Run: headless pygame with SDL's dummy video driver; simulated clock (each Clock.tick advances the game by its frame time, no real sleeping); random seed 0; keys injected as events and as key.get_pressed() state; mouse plan: one left click at the window centre at the start of phase 2, then a move to the lower-right quarter at the start of phase 3.
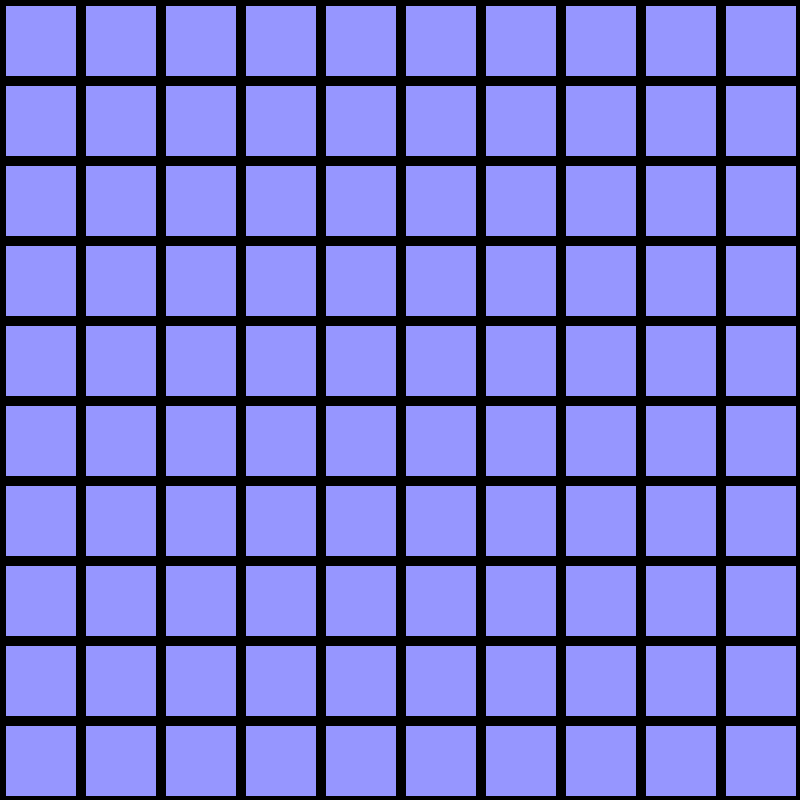
Frame 1 of 4 · flips 1–60 · no input
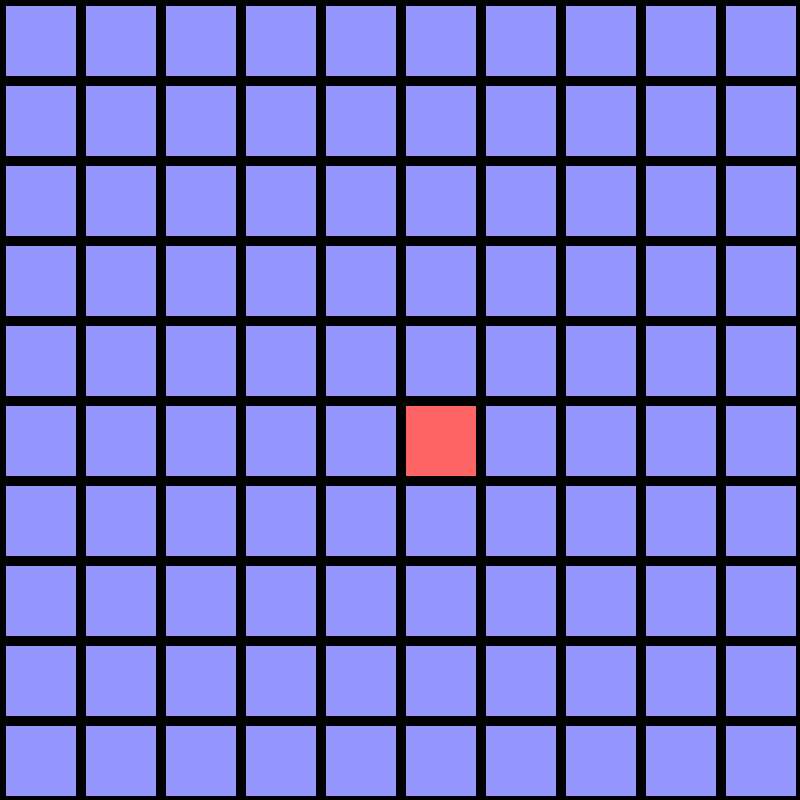
Frame 2 of 4 · flips 61–180 · clicked the window centre · tapped SPACE, RETURN · held RIGHT (→), D
Frame 3 of 4 · flips 181–300 · moved the mouse to the lower-right quarter · held DOWN (↓), S · screen same as frame 1, image omitted
Frame 4 of 4 · flips 301–420 · held LEFT (←), A, UP (↑), W · screen unchanged from frame 3, image omitted

The pygame program that drew these frames:

import pygame, sys
from pygame.locals import *
import random
import time 

maxmistakes = 3
dimension = 10
hblocks = dimension * 2 
nblocks = dimension * dimension
itime = 1
bordersize = 10
chance = 1

width = 200 - 12 * dimension
height = 200 - 12 * dimension
screenwidth = width * dimension
screenheight = height * dimension


BLUE  = (150, 150, 255)
RED   = (255, 100, 100)
GREEN = (100, 255, 100)
BLACK = (0, 0, 0)
WHITE = (255, 255, 255)


gameover = False
state = [0] * nblocks
cstate = [1] * hblocks + [0] * (nblocks - hblocks)
random.shuffle(cstate)
cmistakes = 0
ccorrect = 0

# Assign FPS a value
FPS = 30
FramePerSec = pygame.time.Clock()
 
# Setting up color objects
pygame.init()
DISPLAYSURF = pygame.display.set_mode((width * dimension,height * dimension))
DISPLAYSURF.fill(BLUE)
pygame.display.set_caption("Puzzle")

def creategraph():
    graph = {}
    for x in range(nblocks):
        left = x - 1
        right = x + 1
        top = x - dimension
        bottom = x + dimension
        nodes = []
        if (left + 1) % dimension != 0:
            nodes.append(left)
        if (right) % dimension != 0:    
            nodes.append(right)
        if (top - 1) % dimension != 0 :
            if top >= 0:
                nodes.append(top)
        if (bottom + 1) % dimension != 0:
            if bottom < (dimension * dimension):
                nodes.append(bottom)
        graph[x] = nodes
    return graph

def bfs(graph):
    queue = []
    visited = [False] * nblocks
    queue.append(random.choice([i for i in range(nblocks - 1)]))
    print(len(visited))
    while len(queue) > 0:
        vertex = queue.pop(0)
        print(vertex)
        visited[vertex] = True
        neighbours = graph[vertex]
        if random.random() < chance:
            cstate[vertex] = 1
        for neighbour in neighbours:
            if visited[neighbour] == False:
                visited[vertex] = True
                queue.append(neighbour)
                
def drawpuzzle(state):
    for i in range(len(state)):
        if state[i] == 0:
            topleft = (i % dimension) * width 
            bottomleft = int(i / dimension) * height
            pygame.draw.rect(DISPLAYSURF, BLUE, (topleft,bottomleft, width, height))
        if state[i] == 1:
            topleft = (i % dimension) * width 
            bottomleft = int(i / dimension) * height
            pygame.draw.rect(DISPLAYSURF, WHITE, (topleft,bottomleft, width, height))
        if state[i] == 2:
            topleft = (i % dimension) * width 
            bottomleft = int(i / dimension) * height
            pygame.draw.rect(DISPLAYSURF, RED, (topleft,bottomleft, width, height))
    for x in range(dimension + 1):
        pygame.draw.line(DISPLAYSURF, BLACK,(x * width,0),(x * width,screenheight),bordersize)
        pygame.draw.line(DISPLAYSURF, BLACK,(0,x * height),(screenwidth,x * height),bordersize)

def drawfinal(state):
    for i in range(len(state)):
        if cstate[i] == 0:
            topleft = (i % dimension) * width 
            bottomleft = int(i / dimension) * height
            pygame.draw.rect(DISPLAYSURF, BLUE, (topleft,bottomleft, width, height))
        if cstate[i] == 1:
            topleft = (i % dimension) * width 
            bottomleft = int(i / dimension) * height
            pygame.draw.rect(DISPLAYSURF, GREEN, (topleft,bottomleft, width, height))
        if cstate[i] == 2:
            topleft = (i % dimension) * width 
            bottomleft = int(i / dimension) * height
            pygame.draw.rect(DISPLAYSURF, WHITE, (topleft,bottomleft, width, height))
        if cstate[i] == 3:
            topleft = (i % dimension) * width 
            bottomleft = int(i / dimension) * height
            pygame.draw.rect(DISPLAYSURF, RED, (topleft,bottomleft, width, height))
            
    for x in range(dimension + 1):
        pygame.draw.line(DISPLAYSURF, BLACK,(x * width,0),(x * width,screenheight),bordersize)
        pygame.draw.line(DISPLAYSURF, BLACK,(0,x * height),(screenwidth,x * height),bordersize)

def update(pos = (0,0)):
    global cmistakes, ccorrect, gameover, cstate
    
    if cmistakes >= maxmistakes:
        gameover = True
    if ccorrect >= hblocks:
        gameover = True
    if(pos != (0,0)):
        x = int(pos[0] /  width)
        y = int(pos[1] /  width)
        if cstate[x + y * dimension] == 1:
            state[x + y * dimension] = 1
            cstate[x + y * dimension] = 2
            ccorrect += 1
        elif(cstate[x + y * dimension] == 0):
            state[x + y * dimension] = 2
            cstate[x + y * dimension] = 3
            cmistakes += 1
    pos = (0,0)
    if gameover == True:
        drawfinal(cstate)
    else:
        drawpuzzle(state)
    pygame.display.update()

def intializepuzzle():
    global cmistakes, ccorrect, gameover, cstate, state
    gameover = False
    state = [0] * nblocks
    cstate = [1] * hblocks + [0] * (nblocks - hblocks)
    random.shuffle(cstate)
    cmistakes = 0
    ccorrect = 0
    drawpuzzle(cstate)
    pygame.display.update()
    time.sleep(itime)
    gameover = False
def main():
    global gameover
    
    intializepuzzle()
    update()
    while True:
        for event in pygame.event.get():
            if event.type == QUIT:
                pygame.quit()
                sys.exit()
            if gameover == False:
                if event.type == pygame.MOUSEBUTTONUP:
                    pos = pygame.mouse.get_pos()
                    update(pos)
            if event.type == pygame.KEYUP:
                intializepuzzle()
                update()
        update()
        FramePerSec.tick(FPS)

# Initialize program
main()
